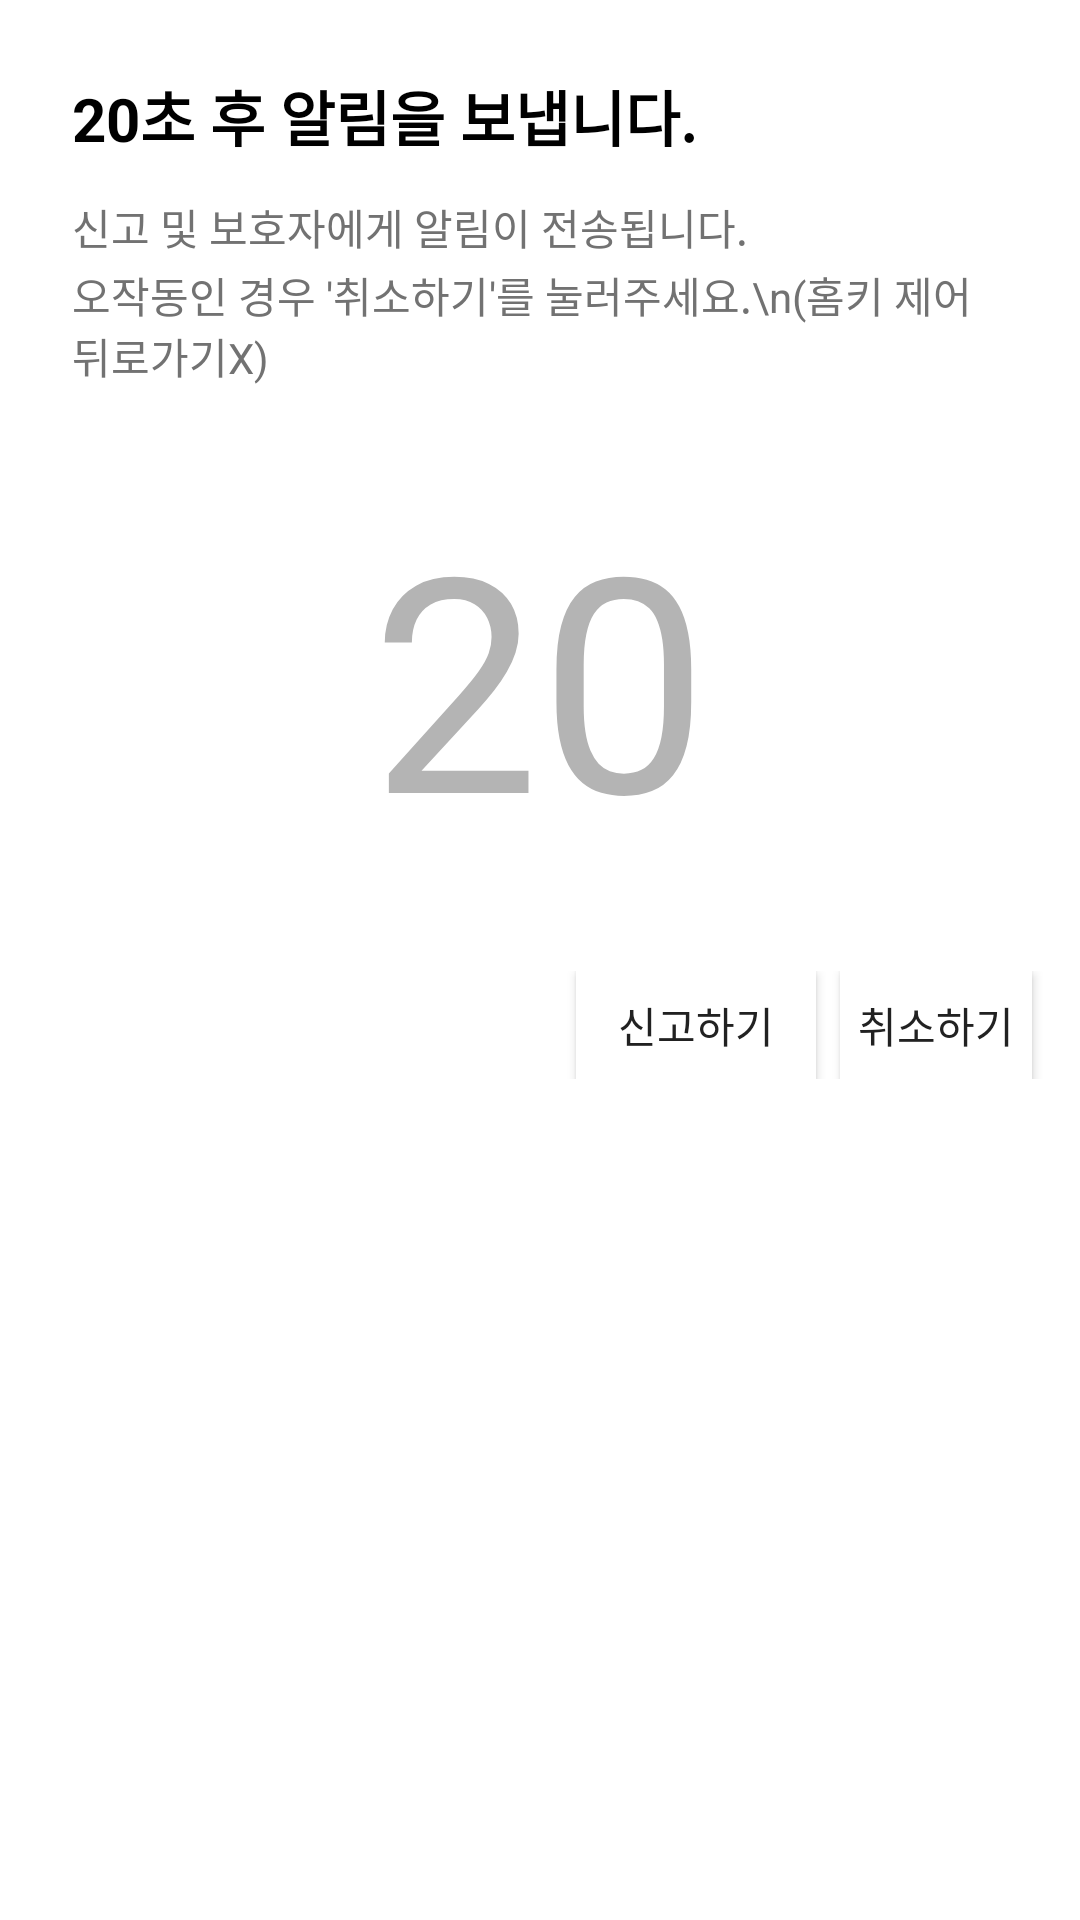

Reconstruct the res/layout file that produces this screen, plus the resources it refers to.
<!-- AndroidManifest.xml: application theme AppTheme -->
<!-- res/layout/popup.xml -->
<?xml version="1.0" encoding="utf-8"?>
<ScrollView xmlns:android="http://schemas.android.com/apk/res/android"
    xmlns:tools="http://schemas.android.com/tools"
    android:id="@+id/popupid"
    android:layout_width="match_parent"
    android:layout_height="match_parent"
    android:background="#ffffff"
    android:orientation="vertical">

    <LinearLayout
        android:layout_width="match_parent"
        android:layout_height="match_parent"
        android:orientation="vertical">

        <LinearLayout
            android:layout_width="match_parent"
            android:layout_height="match_parent"
            android:orientation="vertical"
            android:padding="24dp">

            <TextView

                android:id="@+id/alarm_text1"
                android:layout_width="wrap_content"
                android:layout_height="wrap_content"
                android:text="20초 후 알림을 보냅니다."
                android:textColor="#000000"
                android:textSize="20dp"
                android:textStyle="bold" />

            <TextView
                android:id="@+id/alarm_text2"
                android:layout_width="wrap_content"
                android:layout_height="wrap_content"
                android:paddingTop="12dp"
                android:text="신고 및 보호자에게 알림이 전송됩니다."
                android:textColor="#727272" />

            <TextView
                android:id="@+id/alarm_text3"
                android:layout_width="wrap_content"
                android:layout_height="wrap_content"
                android:paddingTop="2dp"
                android:text="오작동인 경우 '취소하기'를 눌러주세요.\n(홈키 제어 뒤로가기X)"
                android:textColor="#727272" />

            <TextView
                android:id="@+id/TimeText"
                android:layout_width="wrap_content"
                android:layout_height="wrap_content"
                android:layout_gravity="center"
                android:paddingTop="30dp"
                android:text="20"
                android:textColor="#B4B4B4"
                android:textSize="100dp"
                android:typeface="normal" />
        </LinearLayout>

        <RelativeLayout
            android:layout_width="match_parent"
            android:layout_height="wrap_content"
            android:orientation="horizontal"
            android:paddingBottom="8dp"
            android:paddingRight="8dp"
            android:paddingTop="8dp">

            <Button
                android:id="@+id/send"
                android:layout_width="80dp"
                android:layout_height="36dp"
                android:layout_marginRight="8dp"
                android:layout_toLeftOf="@+id/close"
                android:background="#ffffff"
                android:text="신고하기"
                android:textColor="#212121" />

            <Button
                android:id="@+id/close"
                android:layout_width="64dp"
                android:layout_height="36dp"
                android:layout_alignParentEnd="true"
                android:layout_marginRight="8dp"
                android:background="#ffffff"
                android:text="취소하기"
                android:textColor="#212121" />

        </RelativeLayout>

    </LinearLayout>


</ScrollView>
<!-- resources referenced by this layout -->
<resources>
  <style name="AppTheme" parent="Theme.AppCompat.Light.NoActionBar">
          
          <item name="colorPrimary">@color/colorPrimary</item>
          <item name="colorPrimaryDark">@color/colorPrimaryDark</item>
          <item name="colorAccent">@color/colorAccent</item>
  
          <item name="windowActionBar">false</item>
          <item name="windowNoTitle">true</item>
      </style>
  <color name="colorPrimary">#66CC99</color>
  <color name="colorPrimaryDark">#00CC99</color>
  <color name="colorAccent">#66CC99</color>
</resources>
